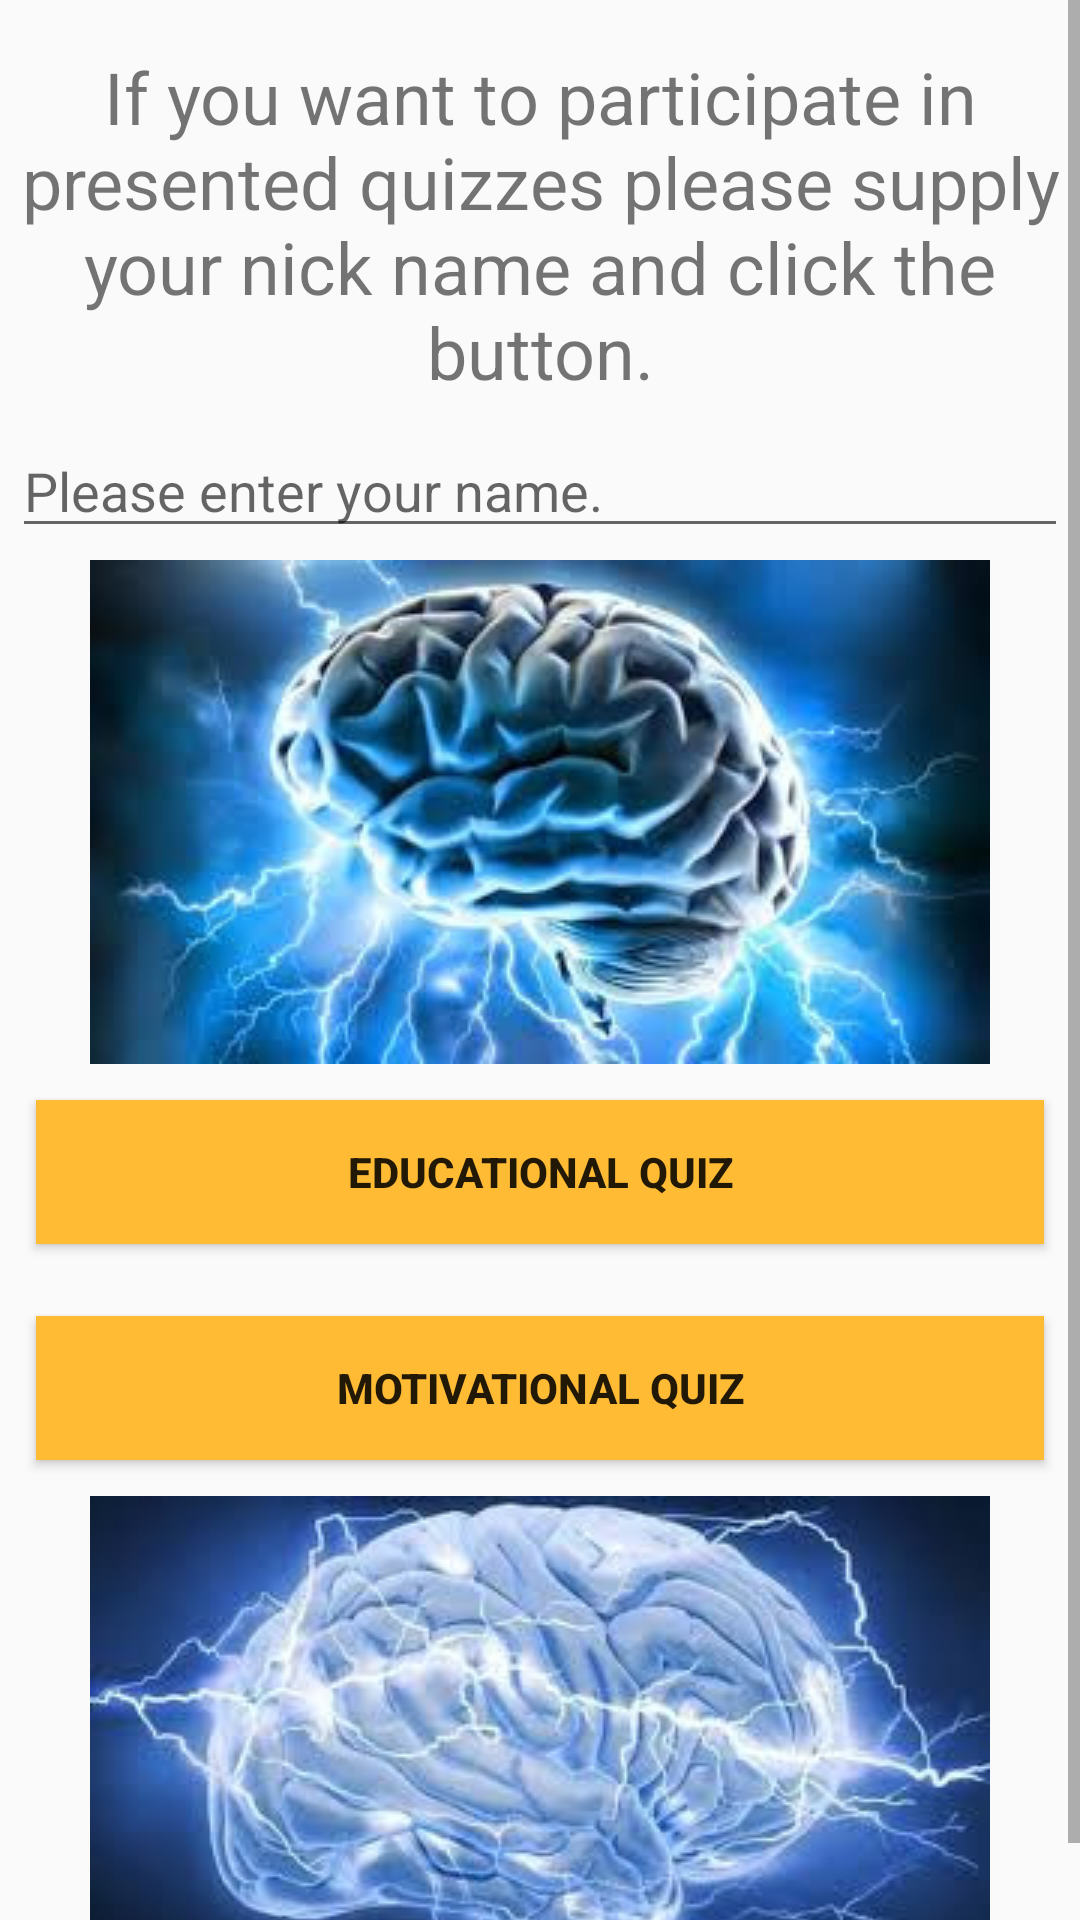

Layout XML and referenced resources for this Android screen:
<!-- AndroidManifest.xml: application theme AppTheme -->
<!-- res/layout/manylayouts.xml -->
<?xml version="1.0" encoding="utf-8"?>
<ScrollView xmlns:android="http://schemas.android.com/apk/res/android"
    xmlns:tools="http://schemas.android.com/tools"
    android:layout_width="match_parent"
    android:layout_height="match_parent"
     tools:context="com.dmns.quizeducationalapp.OneActivity">

    <LinearLayout
    android:layout_width="match_parent"
    android:layout_height="match_parent"
    android:orientation="vertical">
    <TextView
        style="@style/welcomeText"
        android:text="@string/welcomeText" />

    <EditText
        android:id="@+id/edit_name"
        android:layout_width="match_parent"
        android:layout_height="wrap_content"
        android:layout_margin="4dp"
        android:hint="@string/editField" />

    <ImageView
        android:layout_width="wrap_content"
        android:layout_height="wrap_content"
        android:layout_gravity="center"
        android:src="@drawable/brain" />

    <Button
        android:id="@+id/educationalButton"
        style="@style/buttons"
        android:onClick="goToEducational"
        android:text="@string/educationalQuiz" />

    <Button
        android:id="@+id/motivationalButton"
        style="@style/buttons"
        android:onClick="goToMotivational"
        android:text="@string/motivationalQuiz" />

    <ImageView
        android:layout_width="wrap_content"
        android:layout_height="wrap_content"
        android:layout_gravity="center"
        android:src="@drawable/brainop" />
</LinearLayout>
</ScrollView>
<!-- resources referenced by this layout -->
<resources>
  <!-- drawable brain: jpg bitmap (drawable, 18126 bytes) -->
  <!-- drawable brainop: jpg bitmap (drawable, 16621 bytes) -->
  <string name="editField">Please enter your name.</string>
  <string name="educationalQuiz">Educational quiz</string>
  <string name="motivationalQuiz">Motivational quiz</string>
  <string name="welcomeText">If you want to participate in presented quizzes please supply your
      nick name and click the button. </string>
  <style name="buttons">
          <item name="android:layout_width">match_parent</item>
          <item name="android:layout_height">wrap_content</item>
          <item name="android:layout_margin">12dp</item>
          <item name="android:background">@color/orange</item>
          <item name="android:textStyle">bold</item>
  
      </style>
  <style name="welcomeText">
          <item name="android:layout_width">match_parent</item>
          <item name="android:layout_height">wrap_content</item>
          <item name="android:textSize">24sp</item>
          <item name="android:padding">4dp</item>
          <item name="android:layout_marginTop">12dp</item>
          <item name="android:gravity">center</item>
      </style>
  <style name="AppTheme" parent="@style/Theme.AppCompat.Light.DarkActionBar">
          <item name="actionBarStyle">@style/MyActionBar</item>
          <item name="colorPrimary">@color/orange</item>
      </style>
  <item name="orange" type="color">#FFFFBB33</item>
  <style name="MyActionBar" parent="@style/Widget.AppCompat.ActionBar.Solid">
          <item name="titleTextStyle">@style/MyTitleTextStyle</item>
      </style>
  <style name="MyTitleTextStyle" parent="@style/TextAppearance.AppCompat.Widget.ActionBar.Title">
          <item name="android:textColor">@color/black</item>
      </style>
  <item name="black" type="color">@android:color/black</item>
</resources>
